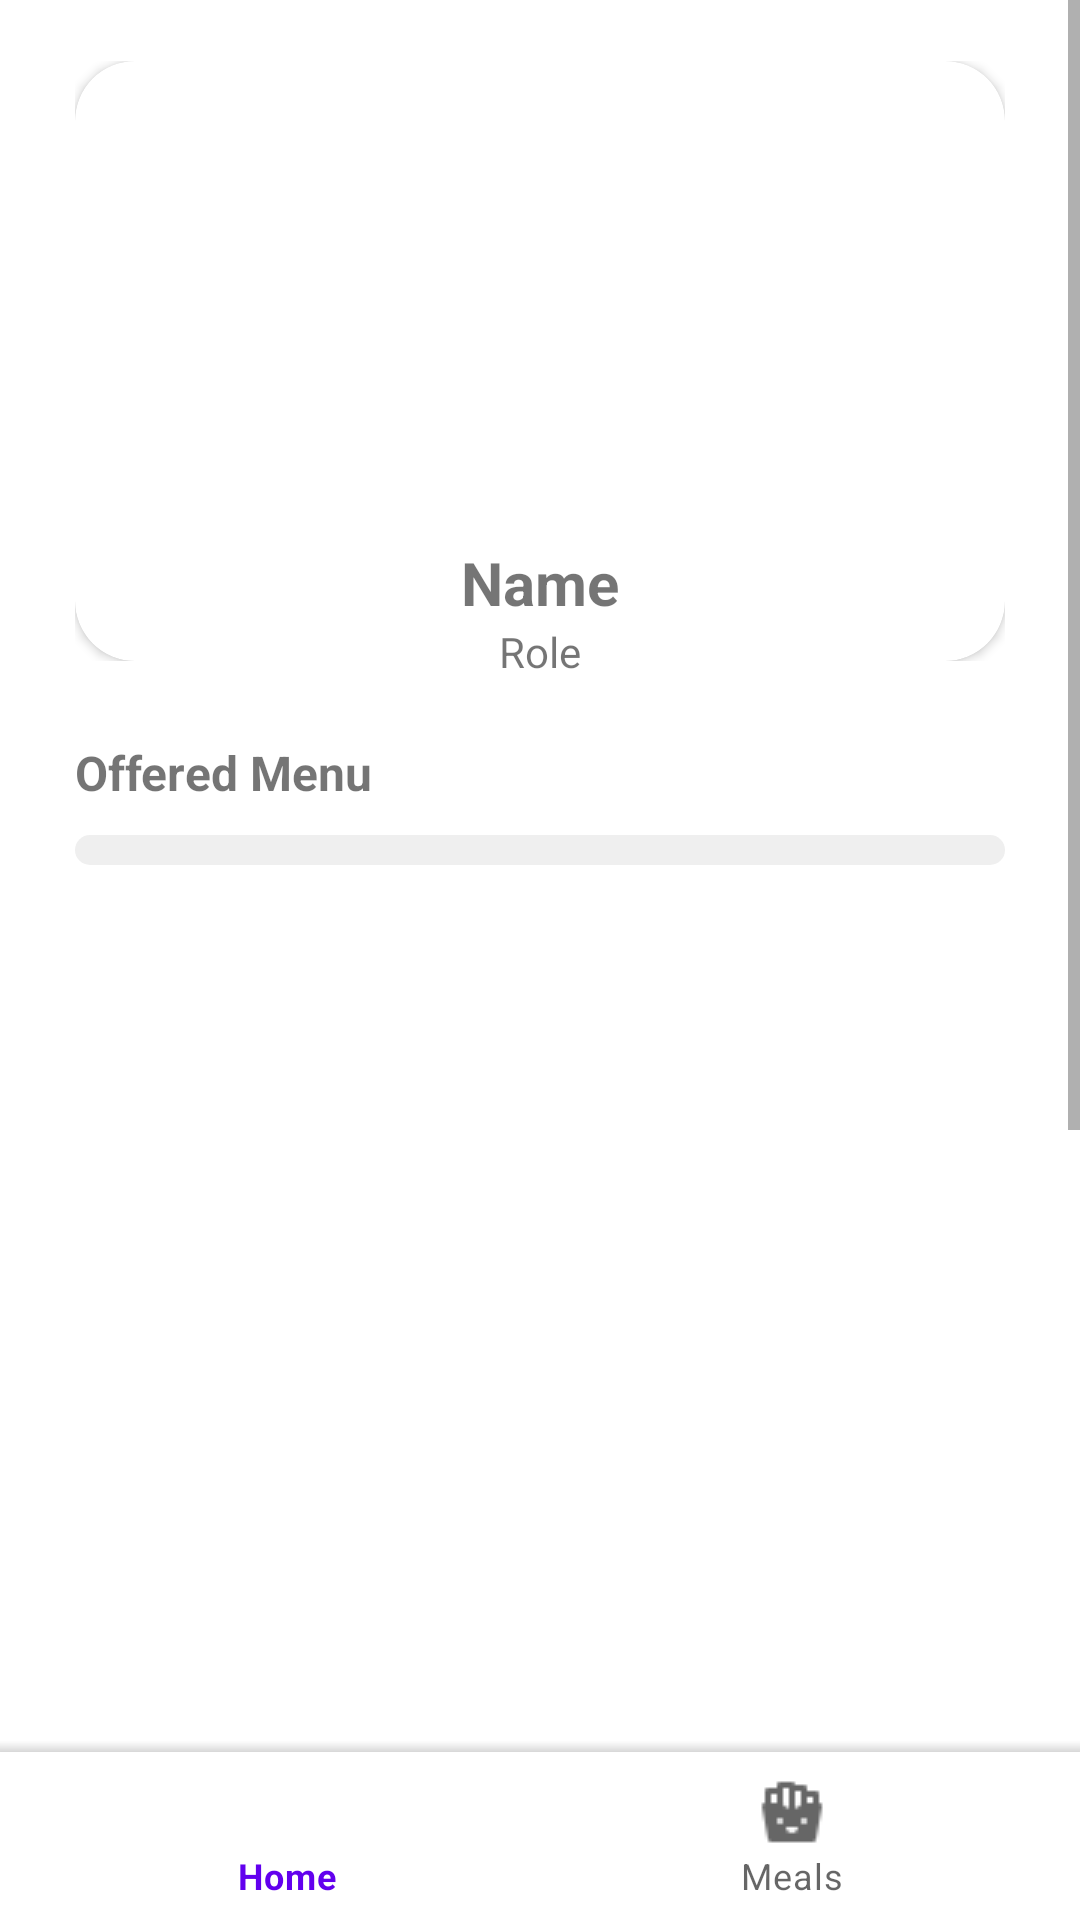

Here is an Android app screen rendered from its layout file. Give the layout XML and the strings, colors and styles it references.
<!-- AndroidManifest.xml: application theme Theme.Mealerproject -->
<!-- res/layout/fragment_personal_profile.xml -->
<?xml version="1.0" encoding="utf-8"?>
<androidx.constraintlayout.widget.ConstraintLayout xmlns:android="http://schemas.android.com/apk/res/android"
    xmlns:app="http://schemas.android.com/apk/res-auto"
    xmlns:tools="http://schemas.android.com/tools"
    android:layout_width="match_parent"
    android:layout_height="match_parent"
    tools:context=".PersonalProfile">

    <ScrollView
        android:id="@+id/scrollView2"
        android:layout_width="match_parent"
        android:layout_height="wrap_content"
        app:layout_constraintBottom_toTopOf="@+id/layoutBottomNavBar"
        app:layout_constraintTop_toTopOf="parent">

        <androidx.constraintlayout.widget.ConstraintLayout
            android:layout_width="match_parent"
            android:layout_height="wrap_content">

            <RelativeLayout
                android:id="@+id/layoutProfileBackground"
                android:layout_width="match_parent"
                android:layout_height="200dp"
                android:layout_marginStart="25dp"
                android:layout_marginTop="50dp"
                android:layout_marginEnd="25dp"
                app:layout_constraintEnd_toEndOf="parent"
                app:layout_constraintStart_toStartOf="parent"
                app:layout_constraintTop_toTopOf="parent">

                <androidx.cardview.widget.CardView
                    android:layout_width="match_parent"
                    android:layout_height="match_parent"
                    app:cardCornerRadius="20dp">

                    <ImageView
                        android:id="@+id/imageProfileBackground"
                        android:layout_width="fill_parent"
                        android:layout_height="fill_parent"
                        android:layout_weight="1"
                        android:scaleType="centerCrop"
                        tools:src="@tools:sample/backgrounds/scenic" />
                </androidx.cardview.widget.CardView>

            </RelativeLayout>

            <LinearLayout
                android:id="@+id/layoutProfilePhoto"
                android:layout_width="match_parent"
                android:layout_height="wrap_content"
                android:layout_marginStart="25dp"
                android:layout_marginTop="-50dp"
                android:layout_marginEnd="25dp"
                android:gravity="center"
                android:orientation="vertical"
                app:layout_constraintEnd_toEndOf="parent"
                app:layout_constraintStart_toStartOf="parent"
                app:layout_constraintTop_toBottomOf="@+id/layoutProfileBackground">

                <androidx.cardview.widget.CardView
                    android:layout_width="wrap_content"
                    android:layout_height="wrap_content"
                    app:cardCornerRadius="100dp">

                    <ImageView
                        android:id="@+id/imageProfilePhoto"
                        android:layout_width="fill_parent"
                        android:layout_height="fill_parent"
                        tools:src="@tools:sample/avatars" />
                </androidx.cardview.widget.CardView>

            </LinearLayout>

            <LinearLayout
                android:id="@+id/layoutName"
                android:layout_width="match_parent"
                android:layout_height="wrap_content"
                android:layout_marginStart="25dp"
                android:layout_marginTop="10dp"
                android:layout_marginEnd="25dp"
                android:orientation="vertical"
                app:layout_constraintEnd_toEndOf="parent"
                app:layout_constraintStart_toStartOf="parent"
                app:layout_constraintTop_toBottomOf="@+id/layoutProfilePhoto">

                <TextView
                    android:id="@+id/textName"
                    android:layout_width="match_parent"
                    android:layout_height="wrap_content"
                    android:text="Name"
                    android:textAlignment="center"
                    android:textSize="20sp"
                    android:textStyle="bold" />

                <TextView
                    android:id="@+id/textRole"
                    android:layout_width="match_parent"
                    android:layout_height="wrap_content"
                    android:text="Role"
                    android:textAlignment="center" />
            </LinearLayout>

            <LinearLayout
                android:id="@+id/layoutOfferedMenu"
                android:layout_width="match_parent"
                android:layout_height="731dp"
                android:layout_marginStart="25dp"
                android:layout_marginTop="20dp"
                android:layout_marginEnd="25dp"
                android:orientation="vertical"
                app:layout_constraintEnd_toEndOf="parent"
                app:layout_constraintStart_toStartOf="parent"
                app:layout_constraintTop_toBottomOf="@+id/layoutName">

                <TextView
                    android:id="@+id/textOfferedMenu"
                    android:layout_width="wrap_content"
                    android:layout_height="wrap_content"
                    android:text="Offered Menu"
                    android:textAlignment="center"
                    android:textSize="16sp"
                    android:textStyle="bold" />

                <Space
                    android:layout_width="match_parent"
                    android:layout_height="10dp" />

                <LinearLayout
                    android:id="@+id/layoutOfferedMenuList"
                    android:layout_width="match_parent"
                    android:layout_height="wrap_content"
                    android:background="@drawable/rounded_layout"
                    android:backgroundTint="#EFEFEF"
                    android:orientation="vertical">

                    <ListView
                        android:id="@+id/listOfferedMenu"
                        android:layout_width="match_parent"
                        android:layout_height="match_parent"
                        android:layout_marginLeft="10dp"
                        android:layout_marginTop="10dp"
                        android:layout_marginRight="10dp"
                        android:isScrollContainer="false"
                        android:nestedScrollingEnabled="false"
                        android:scrollbars="none" />
                </LinearLayout>

            </LinearLayout>

        </androidx.constraintlayout.widget.ConstraintLayout>
    </ScrollView>

    <LinearLayout
        android:id="@+id/layoutBottomNavBar"
        android:layout_width="match_parent"
        android:layout_height="wrap_content"
        android:orientation="vertical"
        app:layout_constraintBottom_toBottomOf="parent">

        <View
            android:id="@+id/view"
            android:layout_width="wrap_content"
            android:layout_height="4dp"
            android:layout_weight="1"
            android:background="@drawable/nav_top_shadow" />

        <com.google.android.material.bottomnavigation.BottomNavigationView
            android:id="@+id/bottomNavigationView"
            style="@style/nav_icon_colours"
            android:layout_width="match_parent"
            android:layout_height="wrap_content"
            app:menu="@menu/bottom_nav_bar" />
    </LinearLayout>

</androidx.constraintlayout.widget.ConstraintLayout>
<!-- resources referenced by this layout -->
<resources>
  <!-- drawable nav_top_shadow (drawable) -->
  <?xml version="1.0" encoding="utf-8"?>
  <shape xmlns:android="http://schemas.android.com/apk/res/android">
      <gradient
          android:startColor="#1F000000"
          android:endColor="@android:color/transparent"
          android:angle="90" />
  </shape>
  <!-- drawable rounded_layout (drawable) -->
  <?xml version="1.0" encoding="utf-8"?>
  <shape xmlns:android="http://schemas.android.com/apk/res/android" android:shape="rectangle">
      <corners
          android:bottomRightRadius="20dp"
          android:bottomLeftRadius="20dp"
          android:topLeftRadius="20dp"
          android:topRightRadius="20dp"/>
  </shape>
  <style name="nav_icon_colours" parent="Theme.MaterialComponents.Light.DarkActionBar">
          <item name="colorPrimary">#000000</item>
          <item name="colorPrimaryDark">#90E2A8</item>
          <item name="colorAccent">#757575</item>
      </style>
  <style name="Theme.Mealerproject" parent="Theme.MaterialComponents.DayNight.DarkActionBar">
          
          <item name="colorPrimary">@color/purple_500</item>
          <item name="colorPrimaryVariant">@color/purple_700</item>
          <item name="colorOnPrimary">@color/white</item>
          
          <item name="colorSecondary">@color/teal_200</item>
          <item name="colorSecondaryVariant">@color/teal_700</item>
          <item name="colorOnSecondary">@color/black</item>
          
          <item name="android:statusBarColor">?attr/colorPrimaryVariant</item>
          
      </style>
  <color name="purple_500">#FF6200EE</color>
  <color name="purple_700">#FF3700B3</color>
  <color name="white">#FFFFFFFF</color>
  <color name="teal_200">#FF03DAC5</color>
  <color name="teal_700">#FF018786</color>
  <color name="black">#FF000000</color>
</resources>
